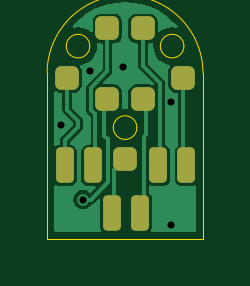
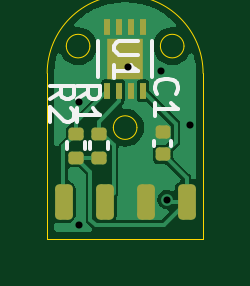
Circuit board: 11 layer files. Board 6.6 x 8.2 mm.
- bottom_copper: PCB-B_Cu.gbr (19487 bytes)
- bottom_mask: PCB-B_Mask.gbr (2019 bytes)
- paste: PCB-B_Paste.gbr (1727 bytes)
- bottom_silk: PCB-B_Silkscreen.gbr (4473 bytes)
- outline: PCB-Edge_Cuts.gbr (1155 bytes)
- top_copper: PCB-F_Cu.gbr (22050 bytes)
- top_mask: PCB-F_Mask.gbr (1815 bytes)
- paste: PCB-F_Paste.gbr (448 bytes)
- top_silk: PCB-F_Silkscreen.gbr (449 bytes)
- drill: PCB-NPTH-drl.gbr (457 bytes)
- drill: PCB-PTH-drl.gbr (667 bytes)

=== bottom_copper: PCB-B_Cu.gbr (19487 bytes, source omitted) ===
=== bottom_mask: PCB-B_Mask.gbr (2019 bytes, source withheld) ===
=== paste: PCB-B_Paste.gbr (1727 bytes, source withheld) ===
=== bottom_silk: PCB-B_Silkscreen.gbr ===
%TF.GenerationSoftware,KiCad,Pcbnew,7.0.10*%
%TF.CreationDate,2024-06-28T15:51:09-04:00*%
%TF.ProjectId,PCB,5043422e-6b69-4636-9164-5f7063625858,rev?*%
%TF.SameCoordinates,Original*%
%TF.FileFunction,Legend,Bot*%
%TF.FilePolarity,Positive*%
%FSLAX46Y46*%
G04 Gerber Fmt 4.6, Leading zero omitted, Abs format (unit mm)*
G04 Created by KiCad (PCBNEW 7.0.10) date 2024-06-28 15:51:09*
%MOMM*%
%LPD*%
G01*
G04 APERTURE LIST*
%ADD10C,0.150000*%
G04 APERTURE END LIST*
D10*
X156479819Y-94108333D02*
X156003628Y-93775000D01*
X156479819Y-93536905D02*
X155479819Y-93536905D01*
X155479819Y-93536905D02*
X155479819Y-93917857D01*
X155479819Y-93917857D02*
X155527438Y-94013095D01*
X155527438Y-94013095D02*
X155575057Y-94060714D01*
X155575057Y-94060714D02*
X155670295Y-94108333D01*
X155670295Y-94108333D02*
X155813152Y-94108333D01*
X155813152Y-94108333D02*
X155908390Y-94060714D01*
X155908390Y-94060714D02*
X155956009Y-94013095D01*
X155956009Y-94013095D02*
X156003628Y-93917857D01*
X156003628Y-93917857D02*
X156003628Y-93536905D01*
X155575057Y-94489286D02*
X155527438Y-94536905D01*
X155527438Y-94536905D02*
X155479819Y-94632143D01*
X155479819Y-94632143D02*
X155479819Y-94870238D01*
X155479819Y-94870238D02*
X155527438Y-94965476D01*
X155527438Y-94965476D02*
X155575057Y-95013095D01*
X155575057Y-95013095D02*
X155670295Y-95060714D01*
X155670295Y-95060714D02*
X155765533Y-95060714D01*
X155765533Y-95060714D02*
X155908390Y-95013095D01*
X155908390Y-95013095D02*
X156479819Y-94441667D01*
X156479819Y-94441667D02*
X156479819Y-95060714D01*
X152754819Y-91638095D02*
X153564342Y-91638095D01*
X153564342Y-91638095D02*
X153659580Y-91685714D01*
X153659580Y-91685714D02*
X153707200Y-91733333D01*
X153707200Y-91733333D02*
X153754819Y-91828571D01*
X153754819Y-91828571D02*
X153754819Y-92019047D01*
X153754819Y-92019047D02*
X153707200Y-92114285D01*
X153707200Y-92114285D02*
X153659580Y-92161904D01*
X153659580Y-92161904D02*
X153564342Y-92209523D01*
X153564342Y-92209523D02*
X152754819Y-92209523D01*
X153754819Y-93209523D02*
X153754819Y-92638095D01*
X153754819Y-92923809D02*
X152754819Y-92923809D01*
X152754819Y-92923809D02*
X152897676Y-92828571D01*
X152897676Y-92828571D02*
X152992914Y-92733333D01*
X152992914Y-92733333D02*
X153040533Y-92638095D01*
X155354819Y-94108333D02*
X154878628Y-93775000D01*
X155354819Y-93536905D02*
X154354819Y-93536905D01*
X154354819Y-93536905D02*
X154354819Y-93917857D01*
X154354819Y-93917857D02*
X154402438Y-94013095D01*
X154402438Y-94013095D02*
X154450057Y-94060714D01*
X154450057Y-94060714D02*
X154545295Y-94108333D01*
X154545295Y-94108333D02*
X154688152Y-94108333D01*
X154688152Y-94108333D02*
X154783390Y-94060714D01*
X154783390Y-94060714D02*
X154831009Y-94013095D01*
X154831009Y-94013095D02*
X154878628Y-93917857D01*
X154878628Y-93917857D02*
X154878628Y-93536905D01*
X155354819Y-95060714D02*
X155354819Y-94489286D01*
X155354819Y-94775000D02*
X154354819Y-94775000D01*
X154354819Y-94775000D02*
X154497676Y-94679762D01*
X154497676Y-94679762D02*
X154592914Y-94584524D01*
X154592914Y-94584524D02*
X154640533Y-94489286D01*
X151959580Y-93858333D02*
X152007200Y-93810714D01*
X152007200Y-93810714D02*
X152054819Y-93667857D01*
X152054819Y-93667857D02*
X152054819Y-93572619D01*
X152054819Y-93572619D02*
X152007200Y-93429762D01*
X152007200Y-93429762D02*
X151911961Y-93334524D01*
X151911961Y-93334524D02*
X151816723Y-93286905D01*
X151816723Y-93286905D02*
X151626247Y-93239286D01*
X151626247Y-93239286D02*
X151483390Y-93239286D01*
X151483390Y-93239286D02*
X151292914Y-93286905D01*
X151292914Y-93286905D02*
X151197676Y-93334524D01*
X151197676Y-93334524D02*
X151102438Y-93429762D01*
X151102438Y-93429762D02*
X151054819Y-93572619D01*
X151054819Y-93572619D02*
X151054819Y-93667857D01*
X151054819Y-93667857D02*
X151102438Y-93810714D01*
X151102438Y-93810714D02*
X151150057Y-93858333D01*
X152054819Y-94810714D02*
X152054819Y-94239286D01*
X152054819Y-94525000D02*
X151054819Y-94525000D01*
X151054819Y-94525000D02*
X151197676Y-94429762D01*
X151197676Y-94429762D02*
X151292914Y-94334524D01*
X151292914Y-94334524D02*
X151340533Y-94239286D01*
%TO.C,R2*%
X154985000Y-96218641D02*
X154985000Y-95911359D01*
X155745000Y-96218641D02*
X155745000Y-95911359D01*
%TO.C,U1*%
X152169700Y-93174833D02*
X152169700Y-91625167D01*
X154430300Y-91625167D02*
X154430300Y-93174833D01*
%TO.C,R1*%
X154045000Y-96218641D02*
X154045000Y-95911359D01*
X154805000Y-96218641D02*
X154805000Y-95911359D01*
%TO.C,C1*%
X152060000Y-96062836D02*
X152060000Y-95847164D01*
X151340000Y-96062836D02*
X151340000Y-95847164D01*
%TD*%
M02*

=== outline: PCB-Edge_Cuts.gbr ===
%TF.GenerationSoftware,KiCad,Pcbnew,7.0.10*%
%TF.CreationDate,2024-06-28T15:51:09-04:00*%
%TF.ProjectId,PCB,5043422e-6b69-4636-9164-5f7063625858,rev?*%
%TF.SameCoordinates,Original*%
%TF.FileFunction,Profile,NP*%
%FSLAX46Y46*%
G04 Gerber Fmt 4.6, Leading zero omitted, Abs format (unit mm)*
G04 Created by KiCad (PCBNEW 7.0.10) date 2024-06-28 15:51:09*
%MOMM*%
%LPD*%
G01*
G04 APERTURE LIST*
%TA.AperFunction,Profile*%
%ADD10C,0.050000*%
%TD*%
G04 APERTURE END LIST*
D10*
X156600000Y-100000000D02*
X156600000Y-93000000D01*
X150000000Y-93000000D02*
X150000000Y-100000000D01*
X156600000Y-93000000D02*
G75*
G03*
X150000000Y-93000000I-3300000J0D01*
G01*
X155791858Y-91850000D02*
G75*
G03*
X154791858Y-91850000I-500000J0D01*
G01*
X154791858Y-91850000D02*
G75*
G03*
X155791858Y-91850000I500000J0D01*
G01*
X153800000Y-95300000D02*
G75*
G03*
X152800000Y-95300000I-500000J0D01*
G01*
X152800000Y-95300000D02*
G75*
G03*
X153800000Y-95300000I500000J0D01*
G01*
X151808141Y-91850000D02*
G75*
G03*
X150808141Y-91850000I-500000J0D01*
G01*
X150808141Y-91850000D02*
G75*
G03*
X151808141Y-91850000I500000J0D01*
G01*
X150000000Y-100000000D02*
X156600000Y-100000000D01*
M02*

=== top_copper: PCB-F_Cu.gbr (22050 bytes, source omitted) ===
=== top_mask: PCB-F_Mask.gbr (1815 bytes, source withheld) ===
=== paste: PCB-F_Paste.gbr ===
%TF.GenerationSoftware,KiCad,Pcbnew,7.0.10*%
%TF.CreationDate,2024-06-28T15:51:09-04:00*%
%TF.ProjectId,PCB,5043422e-6b69-4636-9164-5f7063625858,rev?*%
%TF.SameCoordinates,Original*%
%TF.FileFunction,Paste,Top*%
%TF.FilePolarity,Positive*%
%FSLAX46Y46*%
G04 Gerber Fmt 4.6, Leading zero omitted, Abs format (unit mm)*
G04 Created by KiCad (PCBNEW 7.0.10) date 2024-06-28 15:51:09*
%MOMM*%
%LPD*%
G01*
G04 APERTURE LIST*
G04 APERTURE END LIST*
M02*

=== top_silk: PCB-F_Silkscreen.gbr ===
%TF.GenerationSoftware,KiCad,Pcbnew,7.0.10*%
%TF.CreationDate,2024-06-28T15:51:09-04:00*%
%TF.ProjectId,PCB,5043422e-6b69-4636-9164-5f7063625858,rev?*%
%TF.SameCoordinates,Original*%
%TF.FileFunction,Legend,Top*%
%TF.FilePolarity,Positive*%
%FSLAX46Y46*%
G04 Gerber Fmt 4.6, Leading zero omitted, Abs format (unit mm)*
G04 Created by KiCad (PCBNEW 7.0.10) date 2024-06-28 15:51:09*
%MOMM*%
%LPD*%
G01*
G04 APERTURE LIST*
G04 APERTURE END LIST*
M02*

=== drill: PCB-NPTH-drl.gbr ===
%TF.GenerationSoftware,KiCad,Pcbnew,7.0.10*%
%TF.CreationDate,2024-06-28T15:51:17-04:00*%
%TF.ProjectId,PCB,5043422e-6b69-4636-9164-5f7063625858,rev?*%
%TF.SameCoordinates,Original*%
%TF.FileFunction,NonPlated,1,2,NPTH*%
%TF.FilePolarity,Positive*%
%FSLAX46Y46*%
G04 Gerber Fmt 4.6, Leading zero omitted, Abs format (unit mm)*
G04 Created by KiCad (PCBNEW 7.0.10) date 2024-06-28 15:51:17*
%MOMM*%
%LPD*%
G01*
G04 APERTURE LIST*
G04 APERTURE END LIST*
M02*

=== drill: PCB-PTH-drl.gbr ===
%TF.GenerationSoftware,KiCad,Pcbnew,7.0.10*%
%TF.CreationDate,2024-06-28T15:51:17-04:00*%
%TF.ProjectId,PCB,5043422e-6b69-4636-9164-5f7063625858,rev?*%
%TF.SameCoordinates,Original*%
%TF.FileFunction,Plated,1,2,PTH,Drill*%
%TF.FilePolarity,Positive*%
%FSLAX46Y46*%
G04 Gerber Fmt 4.6, Leading zero omitted, Abs format (unit mm)*
G04 Created by KiCad (PCBNEW 7.0.10) date 2024-06-28 15:51:17*
%MOMM*%
%LPD*%
G01*
G04 APERTURE LIST*
%TA.AperFunction,ViaDrill*%
%ADD10C,0.300000*%
%TD*%
G04 APERTURE END LIST*
D10*
X150570000Y-95170000D03*
X151525000Y-98350000D03*
X151800000Y-92925000D03*
X153200000Y-92750000D03*
X155240000Y-99440000D03*
X155260000Y-94230000D03*
M02*

